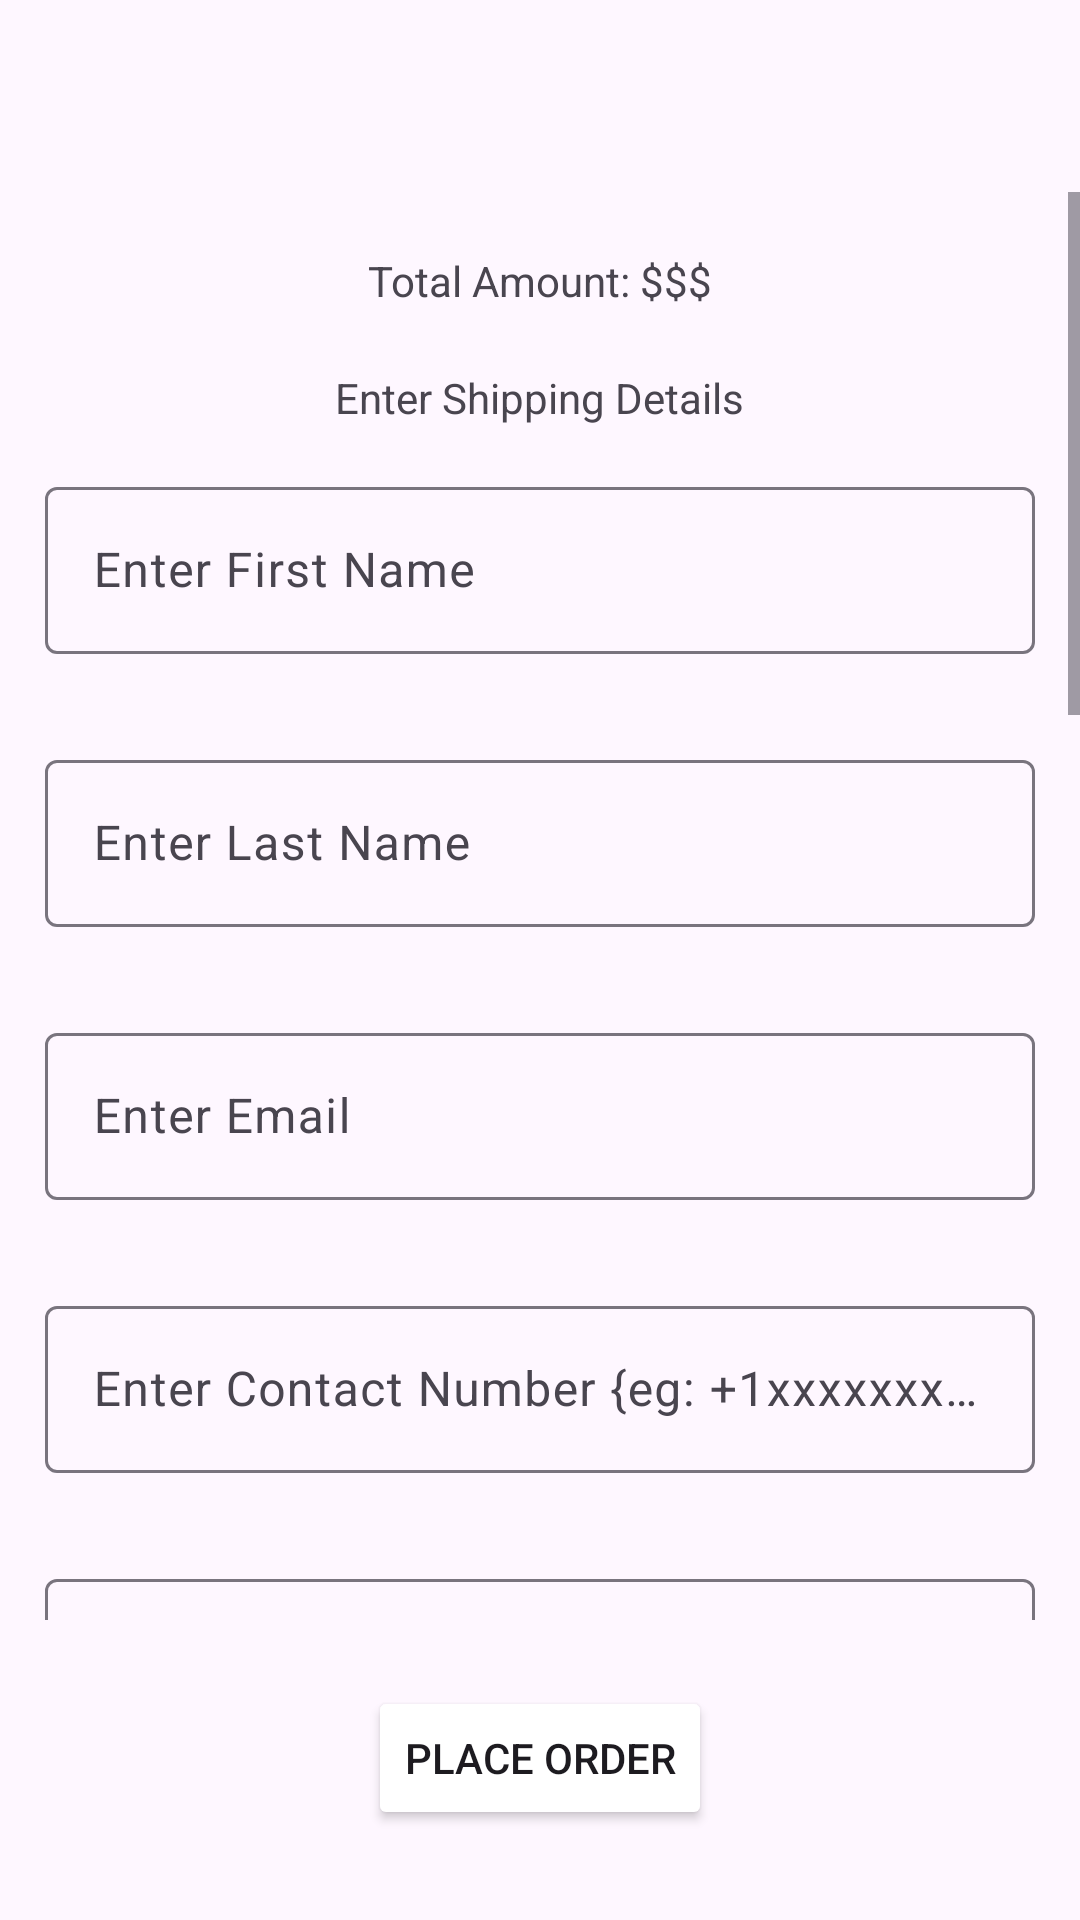

Here is an Android app screen rendered from its layout file. Give the layout XML and the strings, colors and styles it references.
<!-- AndroidManifest.xml: application theme Theme.FirebaseGroupApp9 -->
<!-- res/layout/activity_checkout.xml -->
<?xml version="1.0" encoding="utf-8"?>
<RelativeLayout xmlns:android="http://schemas.android.com/apk/res/android"
    xmlns:app="http://schemas.android.com/apk/res-auto"
    xmlns:tools="http://schemas.android.com/tools"
    android:layout_width="match_parent"
    android:layout_height="match_parent"
    tools:context=".CheckoutActivity">

    <include
        android:id="@+id/toolbar"
        layout="@layout/toolbar_layout"
        android:layout_width="match_parent"
        android:layout_height="wrap_content" />
    <ScrollView
        android:id="@+id/scroll_view"
        android:layout_width="match_parent"
        android:layout_height="match_parent"
        android:layout_below="@+id/toolbar"
        android:layout_marginBottom="100dp">

        <LinearLayout
            android:layout_width="match_parent"
            android:layout_height="wrap_content"
            android:gravity="center"
            android:orientation="vertical"
            tools:context=".CheckoutActivity">

            <TextView
                android:id="@+id/txtTotal"
                android:layout_width="wrap_content"
                android:layout_height="wrap_content"
                android:layout_marginTop="20dp"
                android:text="Total Amount: $$$" />

            <TextView
                android:layout_width="wrap_content"
                android:layout_height="wrap_content"
                android:layout_marginTop="20dp"
                android:text="Enter Shipping Details" />


            <com.google.android.material.textfield.TextInputLayout
                android:layout_width="match_parent"
                android:layout_height="wrap_content"
                android:layout_margin="15dp">

                <com.google.android.material.textfield.TextInputEditText
                    android:id="@+id/txtFirstname"
                    android:layout_width="match_parent"
                    android:layout_height="wrap_content"
                    android:hint="Enter First Name" />
            </com.google.android.material.textfield.TextInputLayout>

            <com.google.android.material.textfield.TextInputLayout
                android:layout_width="match_parent"
                android:layout_height="wrap_content"
                android:layout_margin="15dp">

                <com.google.android.material.textfield.TextInputEditText
                    android:id="@+id/txtLastName"
                    android:layout_width="match_parent"
                    android:layout_height="wrap_content"
                    android:hint="Enter Last Name" />
            </com.google.android.material.textfield.TextInputLayout>

            <com.google.android.material.textfield.TextInputLayout
                android:layout_width="match_parent"
                android:layout_height="wrap_content"
                android:layout_margin="15dp">

                <com.google.android.material.textfield.TextInputEditText
                    android:id="@+id/txtEmail"
                    android:layout_width="match_parent"
                    android:layout_height="wrap_content"
                    android:hint="Enter Email" />
            </com.google.android.material.textfield.TextInputLayout>

            <com.google.android.material.textfield.TextInputLayout
                android:layout_width="match_parent"
                android:layout_height="wrap_content"
                android:layout_margin="15dp">

                <com.google.android.material.textfield.TextInputEditText
                    android:id="@+id/txtPhoneNumber"
                    android:layout_width="match_parent"
                    android:layout_height="wrap_content"
                    android:hint="Enter Contact Number {eg: +1xxxxxxxxxx}" />
            </com.google.android.material.textfield.TextInputLayout>

            <com.google.android.material.textfield.TextInputLayout
                android:layout_width="match_parent"
                android:layout_height="wrap_content"
                android:layout_margin="15dp">

                <com.google.android.material.textfield.TextInputEditText
                    android:id="@+id/txtAddress"
                    android:layout_width="match_parent"
                    android:layout_height="wrap_content"
                    android:hint="Enter Address" />
            </com.google.android.material.textfield.TextInputLayout>

            <com.google.android.material.textfield.TextInputLayout
                android:layout_width="match_parent"
                android:layout_height="wrap_content"
                android:layout_margin="15dp">

                <com.google.android.material.textfield.TextInputEditText
                    android:id="@+id/txtPostalCode"
                    android:layout_width="match_parent"
                    android:layout_height="wrap_content"
                    android:hint="Enter Postal Code" />
            </com.google.android.material.textfield.TextInputLayout>

            <com.google.android.material.textfield.TextInputLayout
                android:layout_width="match_parent"
                android:layout_height="wrap_content"
                android:layout_margin="15dp">

                <com.google.android.material.textfield.TextInputEditText
                    android:id="@+id/txtCity"
                    android:layout_width="match_parent"
                    android:layout_height="wrap_content"
                    android:hint="Enter City" />
            </com.google.android.material.textfield.TextInputLayout>

            <com.google.android.material.textfield.TextInputLayout
                android:layout_width="match_parent"
                android:layout_height="wrap_content"
                android:layout_margin="15dp">

                <com.google.android.material.textfield.TextInputEditText
                    android:id="@+id/txtProvince"
                    android:layout_width="match_parent"
                    android:layout_height="wrap_content"
                    android:hint="Enter Province" />
            </com.google.android.material.textfield.TextInputLayout>

            <com.google.android.material.textfield.TextInputLayout
                android:layout_width="match_parent"
                android:layout_height="wrap_content"
                android:layout_margin="15dp">

                <com.google.android.material.textfield.TextInputEditText
                    android:id="@+id/txtCountry"
                    android:layout_width="match_parent"
                    android:layout_height="wrap_content"
                    android:hint="Enter Country" />
            </com.google.android.material.textfield.TextInputLayout>

            <TextView
                android:layout_width="wrap_content"
                android:layout_height="wrap_content"
                android:layout_marginTop="20dp"
                android:text="Enter Shipping Details" />

            <com.google.android.material.textfield.TextInputLayout
                android:layout_width="match_parent"
                android:layout_height="wrap_content"
                android:layout_margin="15dp">

                <com.google.android.material.textfield.TextInputEditText
                    android:id="@+id/txtNameOnCard"
                    android:layout_width="match_parent"
                    android:layout_height="wrap_content"
                    android:hint="Enter Name on Card" />
            </com.google.android.material.textfield.TextInputLayout>

            <com.google.android.material.textfield.TextInputLayout
                android:layout_width="match_parent"
                android:layout_height="wrap_content"
                android:layout_margin="15dp">

                <com.google.android.material.textfield.TextInputEditText
                    android:id="@+id/txtCardNumber"
                    android:layout_width="match_parent"
                    android:layout_height="wrap_content"
                    android:hint="Enter Card Number" />
            </com.google.android.material.textfield.TextInputLayout>


            <com.google.android.material.textfield.TextInputLayout
                android:layout_width="match_parent"
                android:layout_height="wrap_content"
                android:layout_margin="15dp">

                <com.google.android.material.textfield.TextInputEditText
                    android:id="@+id/txtValidity"
                    android:layout_width="match_parent"
                    android:layout_height="wrap_content"
                    android:ems="10"
                    android:inputType="date"
                    android:hint="Enter Card Validity" />
            </com.google.android.material.textfield.TextInputLayout>

            <com.google.android.material.textfield.TextInputLayout
                android:layout_width="match_parent"
                android:layout_height="wrap_content"
                android:layout_margin="15dp">

                <com.google.android.material.textfield.TextInputEditText
                    android:id="@+id/txtCvv"
                    android:layout_width="match_parent"
                    android:layout_height="wrap_content"
                    android:hint="Enter CVV" />
            </com.google.android.material.textfield.TextInputLayout>


        </LinearLayout>

    </ScrollView>

    <Button
        android:id="@+id/btnCheckout"
        android:layout_width="wrap_content"
        android:layout_height="wrap_content"
        android:layout_alignParentBottom="true"
        android:layout_centerInParent="true"
        android:backgroundTint="@color/teal"
        android:layout_marginBottom="30dp"
        android:text="Place Order" />


</RelativeLayout>
<!-- res/layout/toolbar_layout.xml (included above) -->
<androidx.appcompat.widget.Toolbar xmlns:android="http://schemas.android.com/apk/res/android"
    xmlns:app="http://schemas.android.com/apk/res-auto"
    android:layout_width="match_parent"
    android:layout_height="55dp"
    android:background="@color/teal"
    android:theme="@style/ThemeOverlay.AppCompat.Dark"
    app:popupTheme="@style/ThemeOverlay.AppCompat.Light">

</androidx.appcompat.widget.Toolbar>
<!-- resources referenced by this layout -->
<resources>
  <style name="Theme.FirebaseGroupApp9" parent="Base.Theme.FirebaseGroupApp9" />
  <style name="Base.Theme.FirebaseGroupApp9" parent="Theme.Material3.Light.NoActionBar">
          
          
      </style>
</resources>
